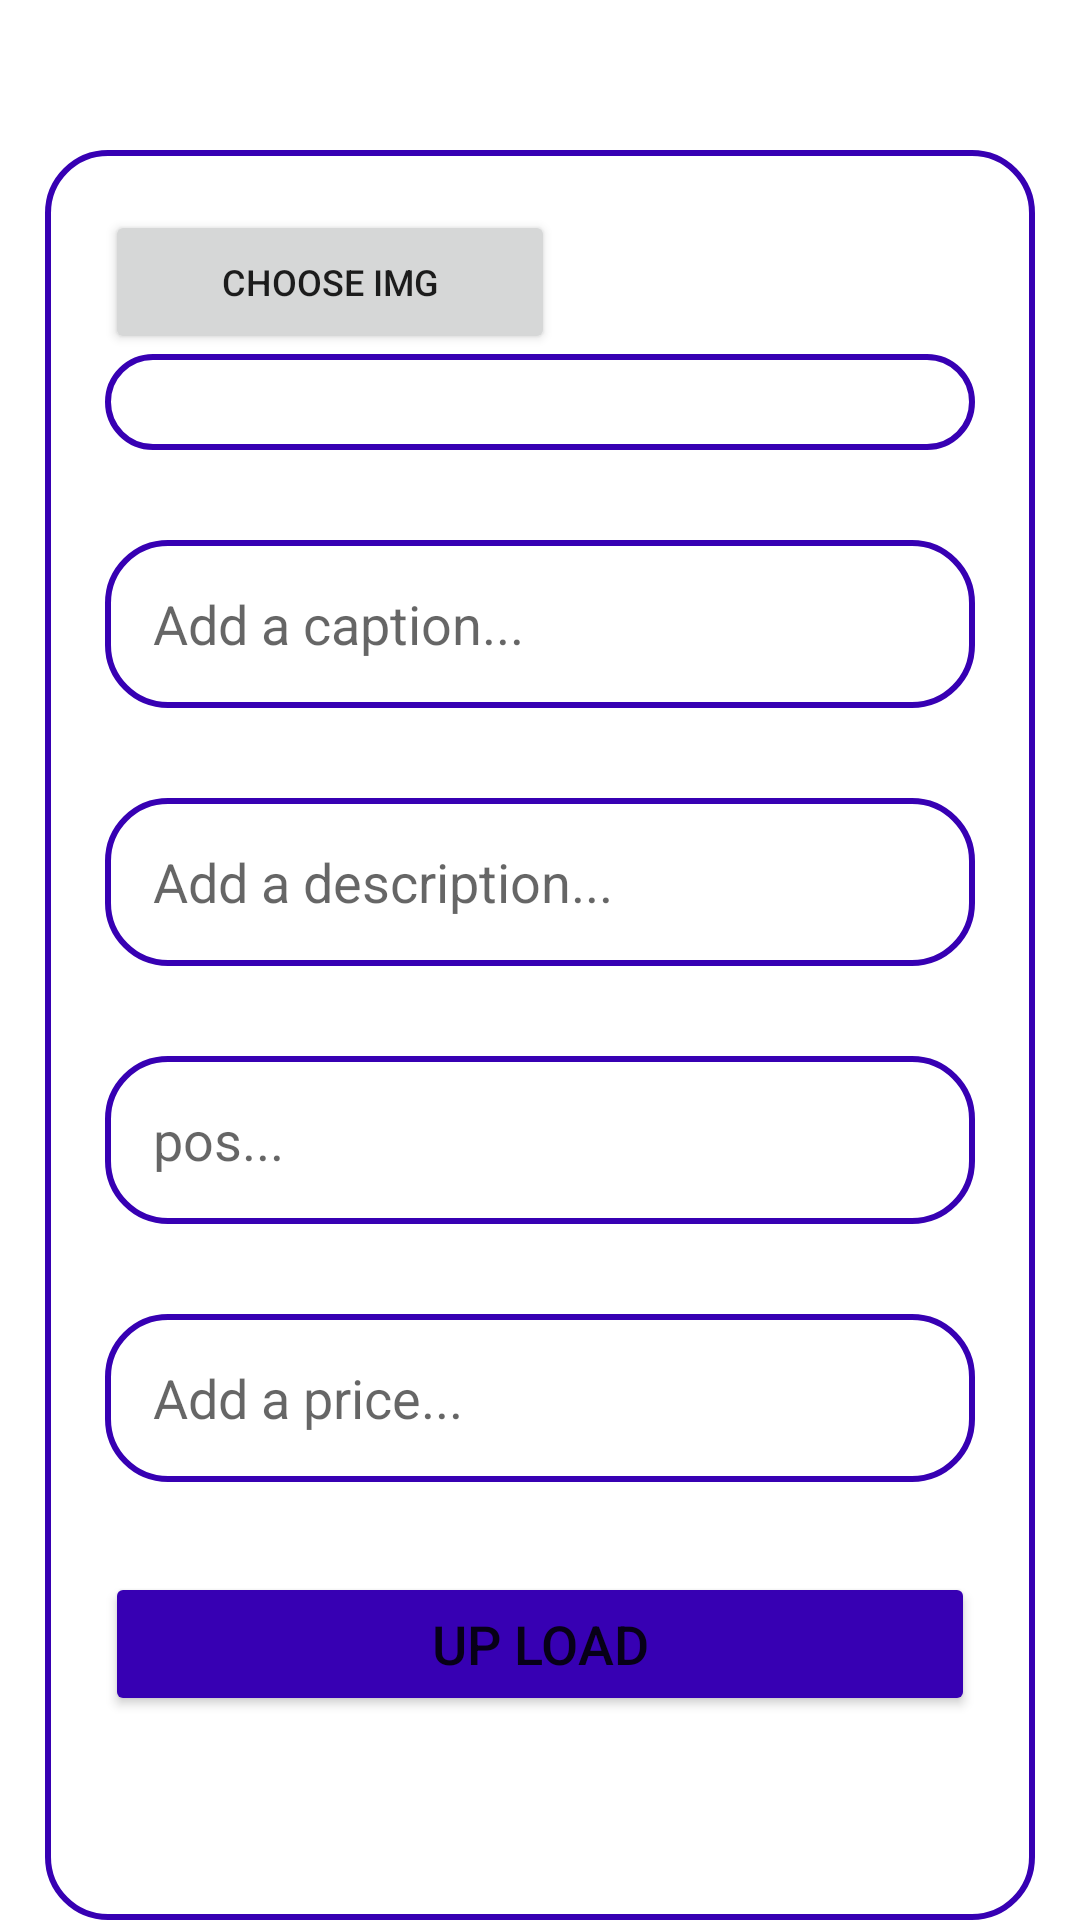

Android layout source for this screen:
<!-- AndroidManifest.xml: application theme Theme.Sec_project -->
<!-- res/layout/activity_upload.xml -->
<?xml version="1.0" encoding="utf-8"?>
<LinearLayout xmlns:android="http://schemas.android.com/apk/res/android"
    xmlns:app="http://schemas.android.com/apk/res-auto"
    xmlns:tools="http://schemas.android.com/tools"
    android:layout_width="match_parent"
    android:layout_height="match_parent"
    tools:context=".UploadActivity">
    <LinearLayout
        android:layout_width="match_parent"
        android:layout_height="wrap_content"
        android:orientation="vertical"
        android:background="@drawable/lavander_border"
        android:padding="20dp"
        android:layout_marginStart="15dp"
        android:layout_marginEnd="15dp"
        android:layout_marginTop="50dp">
        <Button
            app:cornerRadius = "20dp"
            android:textSize="12sp"
            android:text="Choose img"
            android:layout_width="150dp"
            android:layout_height="wrap_content"
            android:id="@+id/uploadImage"
            android:layout_marginTop="0dp"
            />

        <Spinner
            android:background="@drawable/lavander_border"
            app:cornerRadius = "20dp"
            android:textSize="18sp"
            android:layout_marginBottom="30dp"
            android:padding="16dp"
            android:layout_gravity="center"
            android:id="@+id/spinnerTextSize"
            android:layout_width="match_parent"
            android:layout_height="wrap_content"
             />

            />
            <EditText
                android:layout_width="match_parent"
                android:layout_height="wrap_content"
                android:id="@+id/uploadCaption"
                android:layout_weight="0.6"
                android:background="@drawable/lavander_border"
                android:padding="16dp"
                android:hint="Add a caption..."/>
        <EditText
            android:layout_marginTop="30dp"
            android:layout_width="match_parent"
            android:layout_height="wrap_content"
            android:id="@+id/des"
            android:layout_weight="0.6"
            android:background="@drawable/lavander_border"
            android:padding="16dp"
            android:hint="Add a description..."/>
        <EditText
            android:layout_marginTop="30dp"
            android:layout_width="match_parent"
            android:layout_height="wrap_content"
            android:id="@+id/pos"
            android:layout_weight="0.6"
            android:background="@drawable/lavander_border"
            android:padding="16dp"
            android:hint="pos..."/>
        <EditText
            android:layout_marginTop="30dp"
            android:layout_width="match_parent"
            android:layout_height="wrap_content"
            android:id="@+id/price"
            android:layout_weight="0.6"
            android:background="@drawable/lavander_border"
            android:padding="16dp"
            android:hint="Add a price..."/>
        <Button
            android:layout_marginTop="30dp"
            android:id="@+id/upButton"
            android:layout_width="match_parent"
            android:layout_height="wrap_content"
            android:text="Up load"
            android:textSize="18sp"
            android:backgroundTint="@color/lavander"
            app:cornerRadius = "20dp"/>
            />
        <ProgressBar
            android:layout_width="wrap_content"
            android:layout_height="wrap_content"
            android:id="@+id/progressBar"
            android:layout_gravity="center"
            android:indeterminateTint="@color/lavander"
            android:visibility="invisible"/>
        </LinearLayout>

</LinearLayout>
<!-- resources referenced by this layout -->
<resources>
  <color name="lavander">#FF3700B3</color>
  <!-- drawable lavander_border (drawable) -->
  <?xml version="1.0" encoding="utf-8"?>
  <shape xmlns:android="http://schemas.android.com/apk/res/android">
      android:shape="rectangle">
      <corners
          android:radius="20dp"/>
      <stroke
          android:color="@color/lavander"
          android:width="2dp"/>
      <solid
          android:color="@color/white"/>
  </shape>
  <style name="Theme.Sec_project" parent="Theme.MaterialComponents.DayNight.NoActionBar">
          
          <item name="colorPrimary">@color/lavander</item>
          <item name="colorPrimaryVariant">@color/lavander</item>
          <item name="colorOnPrimary">@color/white</item>
          
          <item name="colorSecondary">@color/teal_200</item>
          <item name="colorSecondaryVariant">@color/teal_700</item>
          <item name="colorOnSecondary">@color/black</item>
          
          <item name="android:statusBarColor" tools:targetApi="l">?attr/colorPrimaryVariant</item>
          
      </style>
  <color name="white">#FFFFFFFF</color>
  <color name="teal_200">#FF03DAC5</color>
  <color name="teal_700">#FF018786</color>
  <color name="black">#FF000000</color>
</resources>
